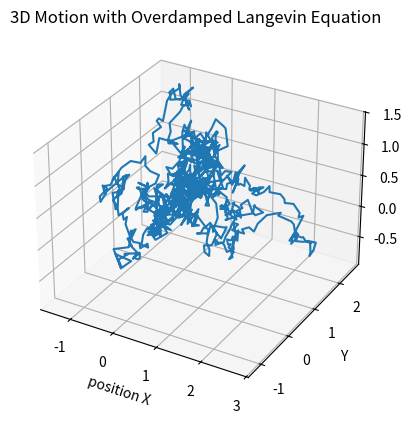

Write Python code to recreate this figure.
#library
import numpy as np
import matplotlib.pyplot as plt
from mpl_toolkits.mplot3d import Axes3D

#parameters 
num_steps=1000
dt=0.01
c=1

x=np.zeros(num_steps)
y=np.zeros(num_steps)
z=np.zeros(num_steps)

for i in range (0,num_steps-1):
#random force normalized
    nx=np.random.normal(0,1)
    ny=np.random.normal(0,1)
    nz=np.random.normal(0,1)
    
#using euler method to update the equation
    x[i+1]=x[i]+np.sqrt(c*dt)*nx
    y[i+1]=y[i]+np.sqrt(c*dt)*ny
    z[i+1]=z[i]+np.sqrt(c*dt)*nz
    
# Plot the motion in 3D

fig = plt.figure()
ax = fig.add_subplot(111, projection='3d')
ax.plot(x, y, z)
ax.set_xlabel('position X')
ax.set_ylabel('Y')
ax.set_zlabel('Z')
ax.set_title('3D Motion with Overdamped Langevin Equation ')
plt.show()